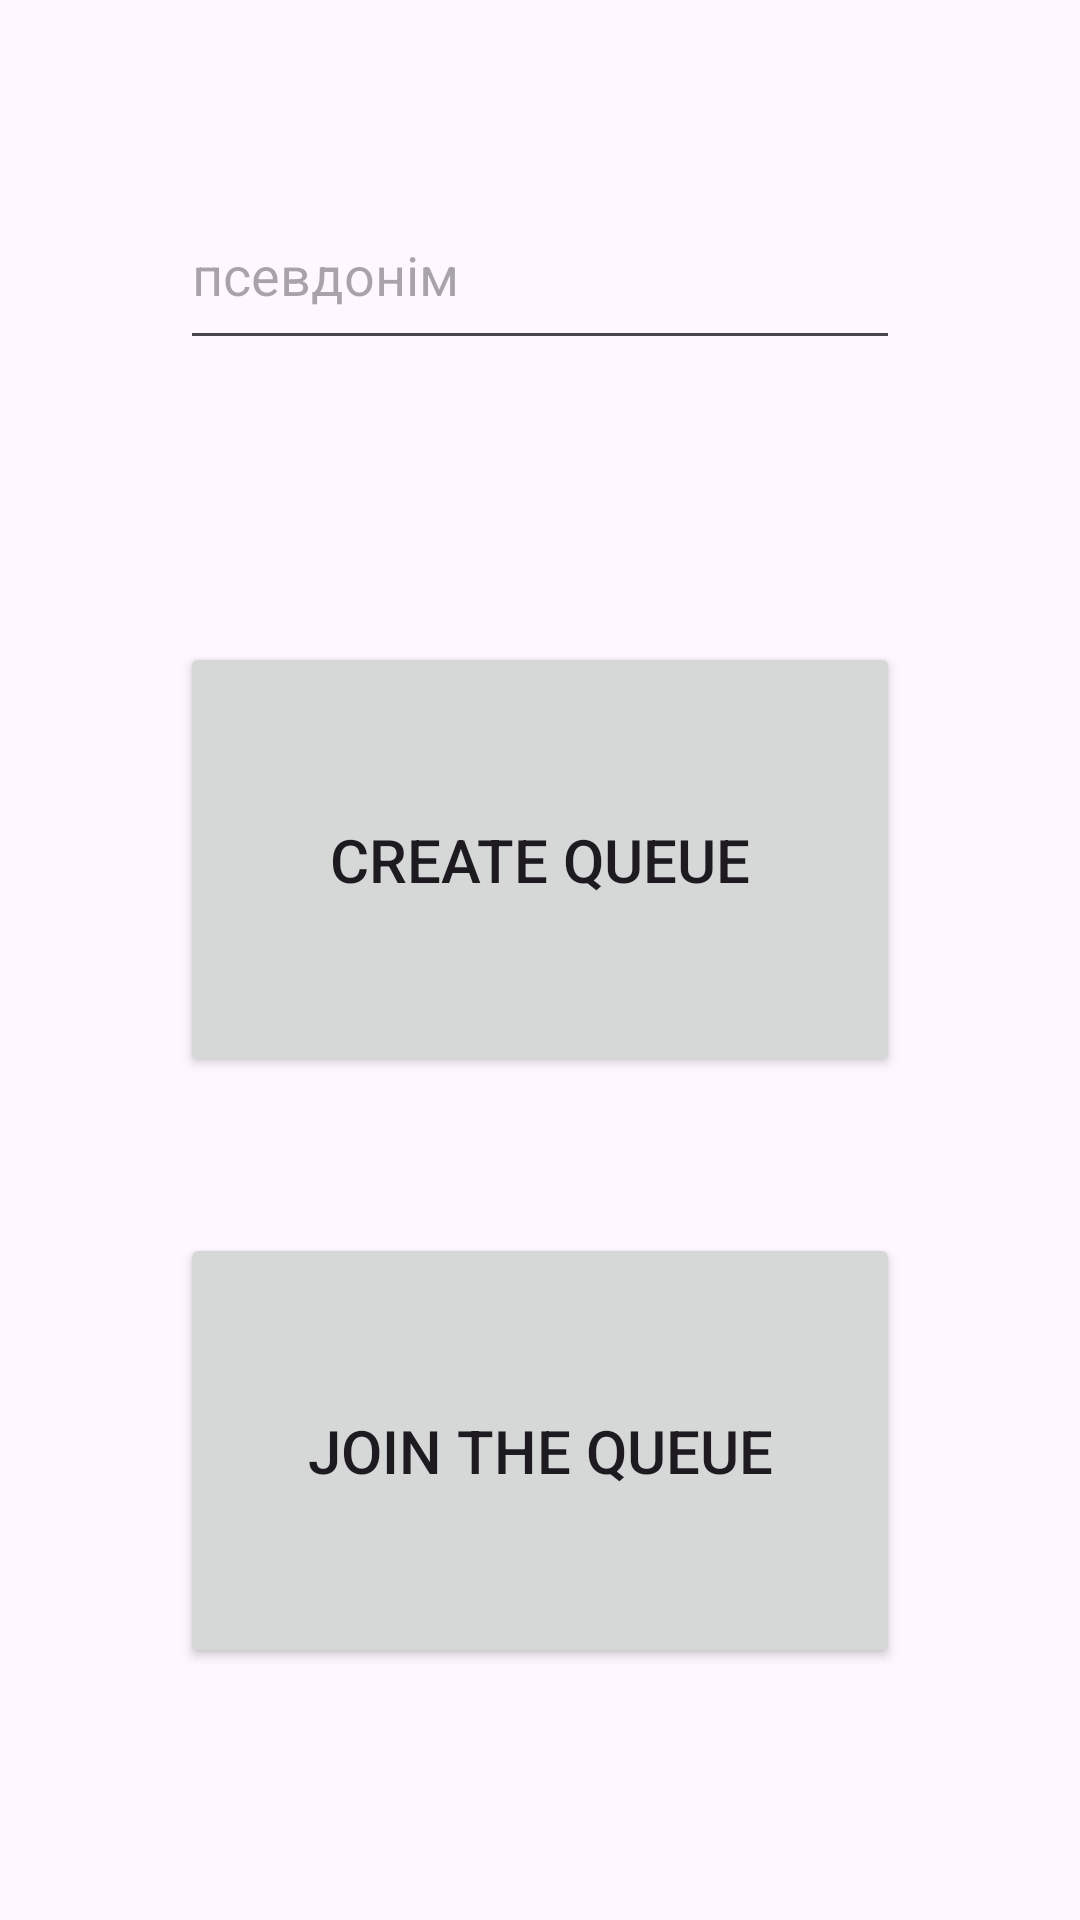

Android layout source for this screen:
<!-- AndroidManifest.xml: application theme Theme.OnlineQueue -->
<!-- res/layout/main_layout.xml -->
<?xml version="1.0" encoding="utf-8"?>
<androidx.constraintlayout.widget.ConstraintLayout xmlns:android="http://schemas.android.com/apk/res/android"
    xmlns:app="http://schemas.android.com/apk/res-auto"
    xmlns:tools="http://schemas.android.com/tools"
    android:layout_width="match_parent"
    android:layout_height="match_parent">

    <Button
        android:id="@+id/btnCreateQueue"
        android:layout_width="240dp"
        android:layout_height="145dp"
        android:layout_marginTop="94dp"
        android:onClick="onClickCreate"
        android:text="Create Queue"
        android:textSize="20sp"
        app:layout_constraintStart_toStartOf="@+id/btnJoinQueue"
        app:layout_constraintTop_toBottomOf="@+id/etNameUser" />

    <Button
        android:id="@+id/btnJoinQueue"
        android:layout_width="240dp"
        android:layout_height="145dp"
        android:layout_marginTop="52dp"
        android:onClick="onClickJoin"
        android:text="Join the queue"
        android:textSize="20sp"
        app:layout_constraintEnd_toEndOf="parent"
        app:layout_constraintStart_toStartOf="parent"
        app:layout_constraintTop_toBottomOf="@+id/btnCreateQueue" />

    <EditText
        android:id="@+id/etNameUser"
        android:layout_width="0dp"
        android:layout_height="60dp"
        android:layout_marginTop="60dp"
        android:hint="псевдонім"
        app:layout_constraintEnd_toEndOf="@+id/btnCreateQueue"
        app:layout_constraintHorizontal_bias="0.0"
        app:layout_constraintStart_toStartOf="@+id/btnCreateQueue"
        app:layout_constraintTop_toTopOf="parent" />

</androidx.constraintlayout.widget.ConstraintLayout>
<!-- resources referenced by this layout -->
<resources>
  <style name="Theme.OnlineQueue" parent="Base.Theme.OnlineQueue" />
  <style name="Base.Theme.OnlineQueue" parent="Theme.Material3.DayNight.NoActionBar">
          
          
      </style>
</resources>
